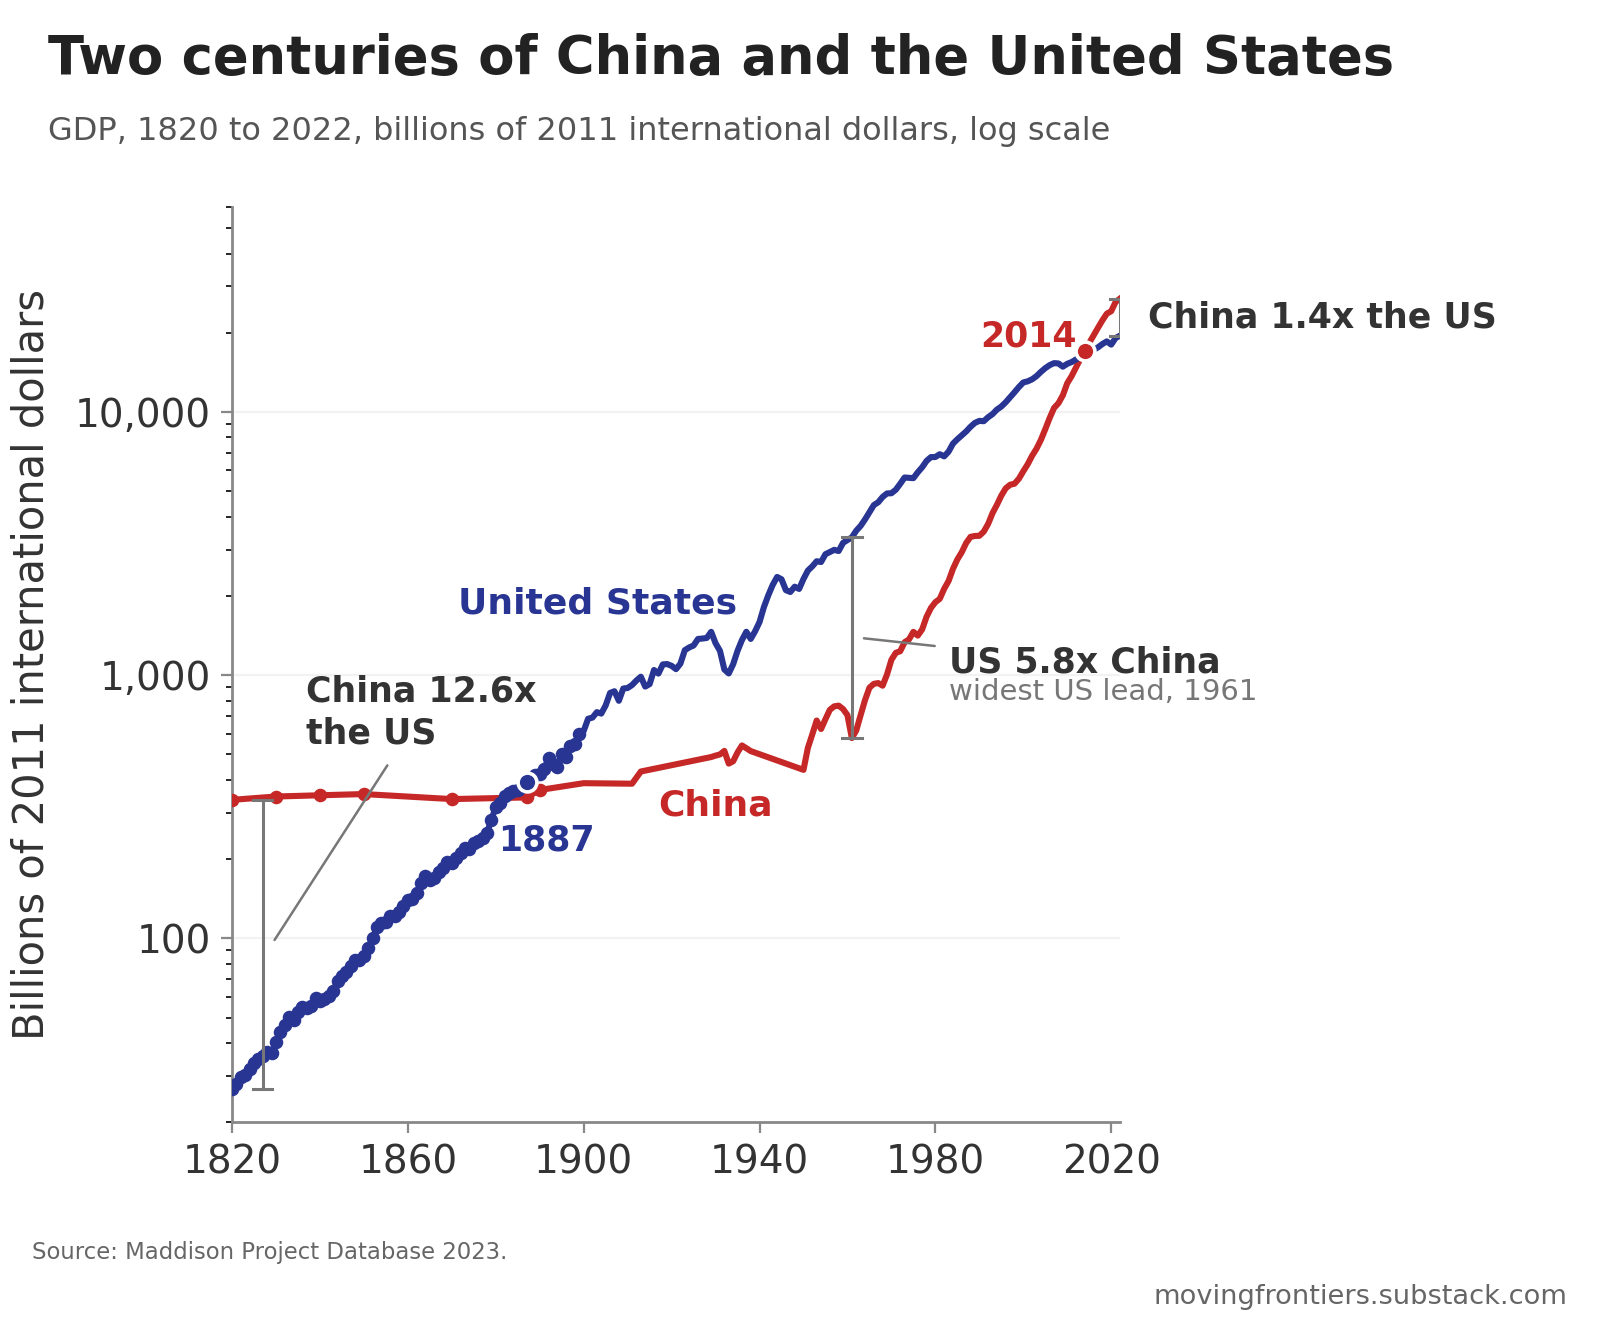

Source data for this figure (header and first rows):
year, china_gdp_bn_2011_intl_usd, united_states_gdp_bn_2011_intl_usd
1820, 336, 26.69
1821, , 27.96
1822, , 29.66
1823, , 30.23
1824, , 31.98
1825, , 33.62
1826, , 34.81
1827, , 35.89
1828, , 36.86
1829, , 36.57
1830, 346, 40.24
1831, , 44.06
1832, , 47.06
1833, , 50.15
1834, , 49.15
1835, , 52.44
1836, , 54.66
1837, , 54.34
1838, , 55.24
1839, , 59.39
1840, 349.8, 57.9
1841, , 58.73
1842, , 60.16
1843, , 63.13
1844, , 68.68
1845, , 71.88
1846, , 74.46
1847, , 78.63
1848, , 82.93
1849, , 83
1850, 353.5, 85.64
1851, , 92.21
1852, , 100.2
1853, , 111
1854, , 114.4
1855, , 115.3
1856, , 121.2
1857, , 122
1858, , 126.1
1859, , 133
1860, , 140.2
1861, , 140.9
1862, , 149
1863, , 162.6
1864, , 172.1
1865, , 167.1
1866, , 169.6
1867, , 179.2
1868, , 185.6
1869, , 194.7
1870, 338.3, 193.3
1871, , 202.1
1872, , 210.3
1873, , 220.9
1874, , 219.5
1875, , 231
1876, , 233.7
1877, , 241.3
1878, , 251.4
1879, , 282.4
... 143 more rows
